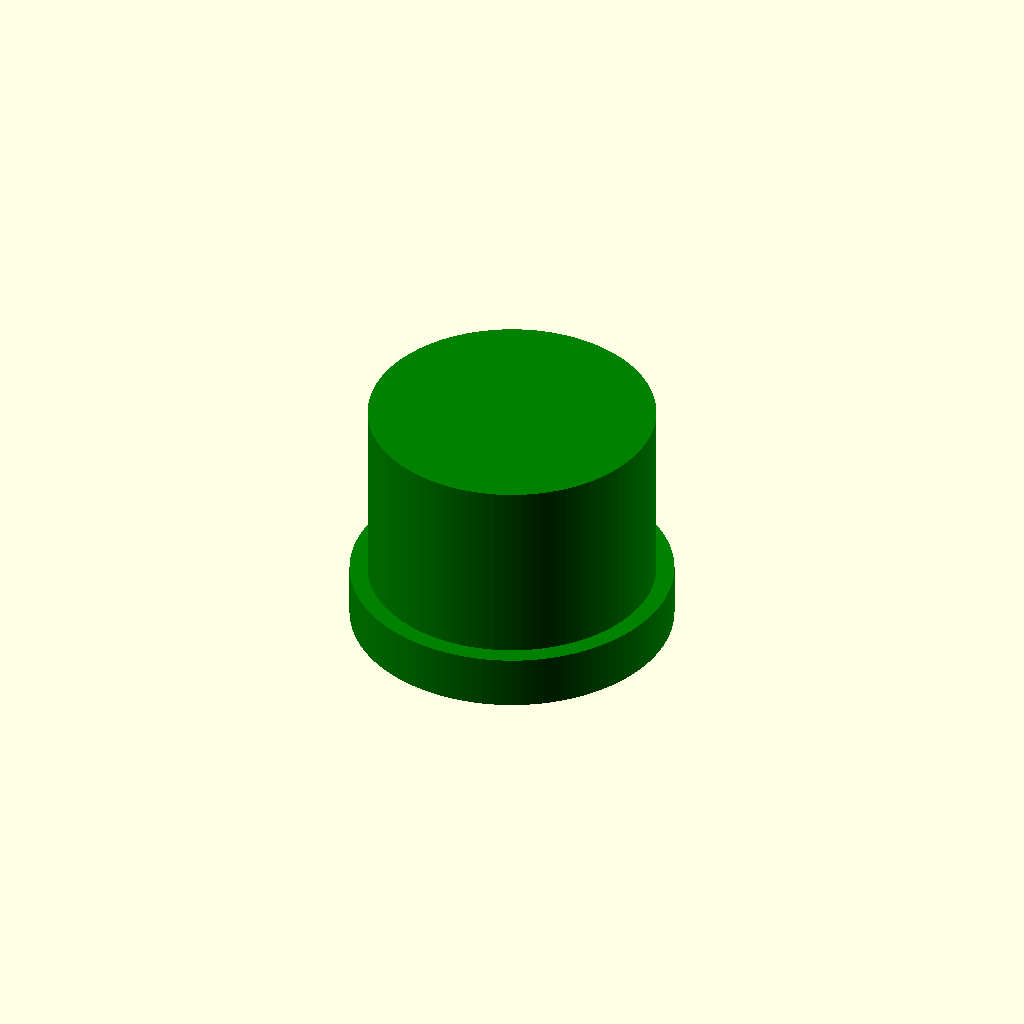
Cell 1 — every parameter at its default value.
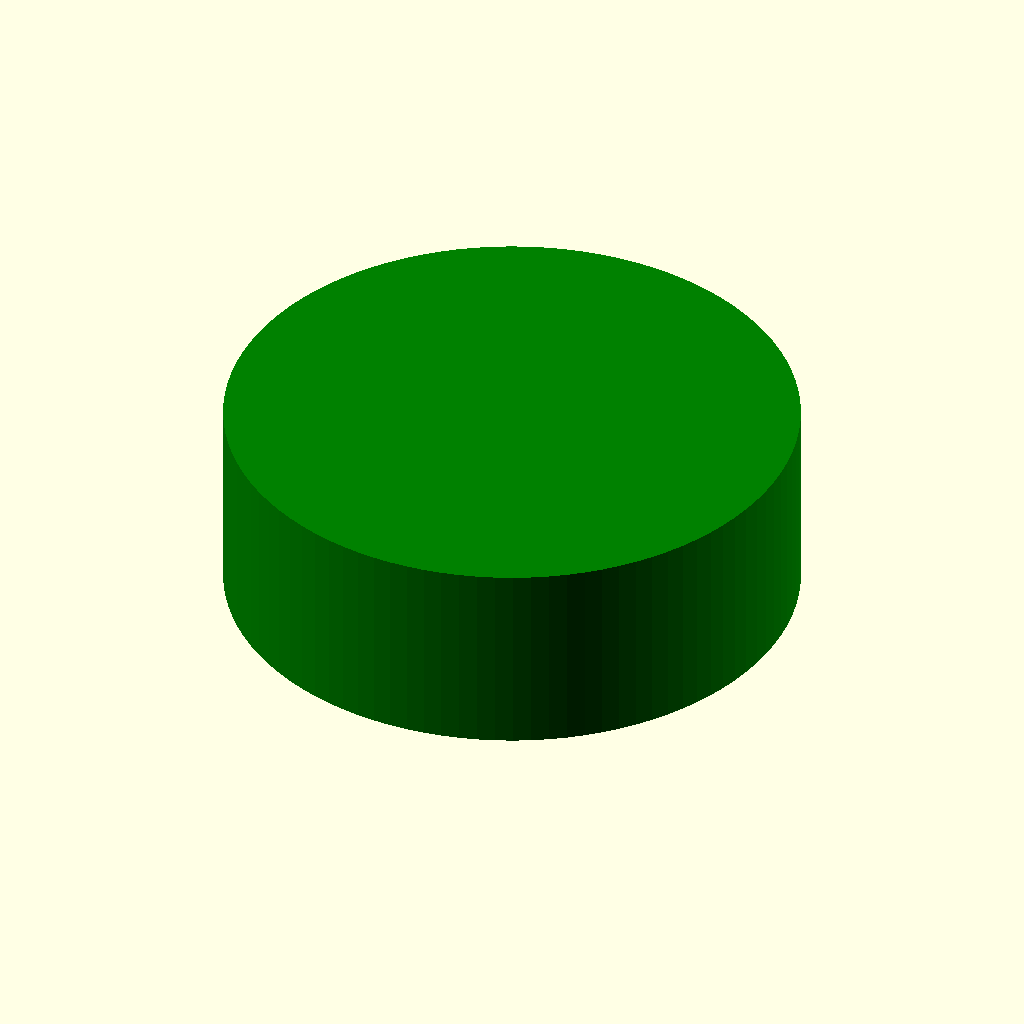
Cell 2: the same model with D = 160.
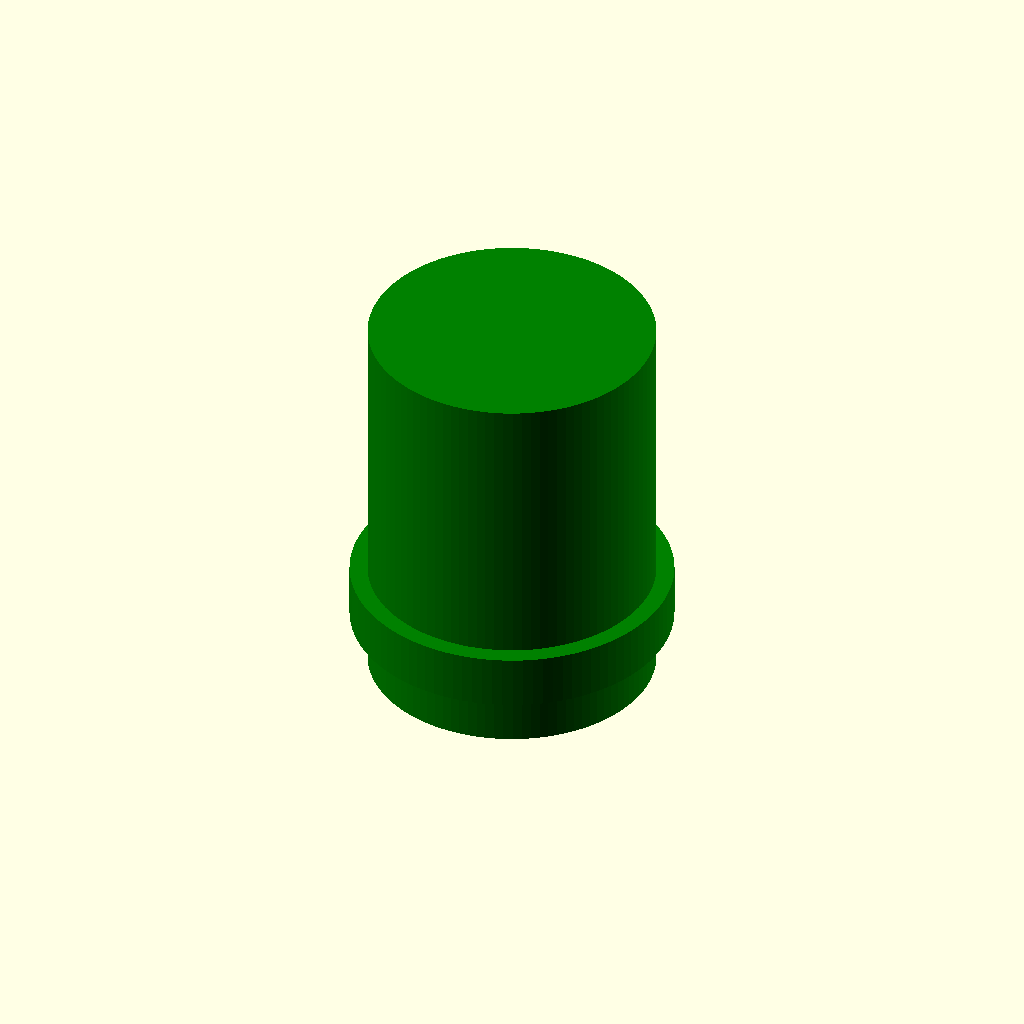
Cell 3 — H set to 220, the other parameters unchanged.
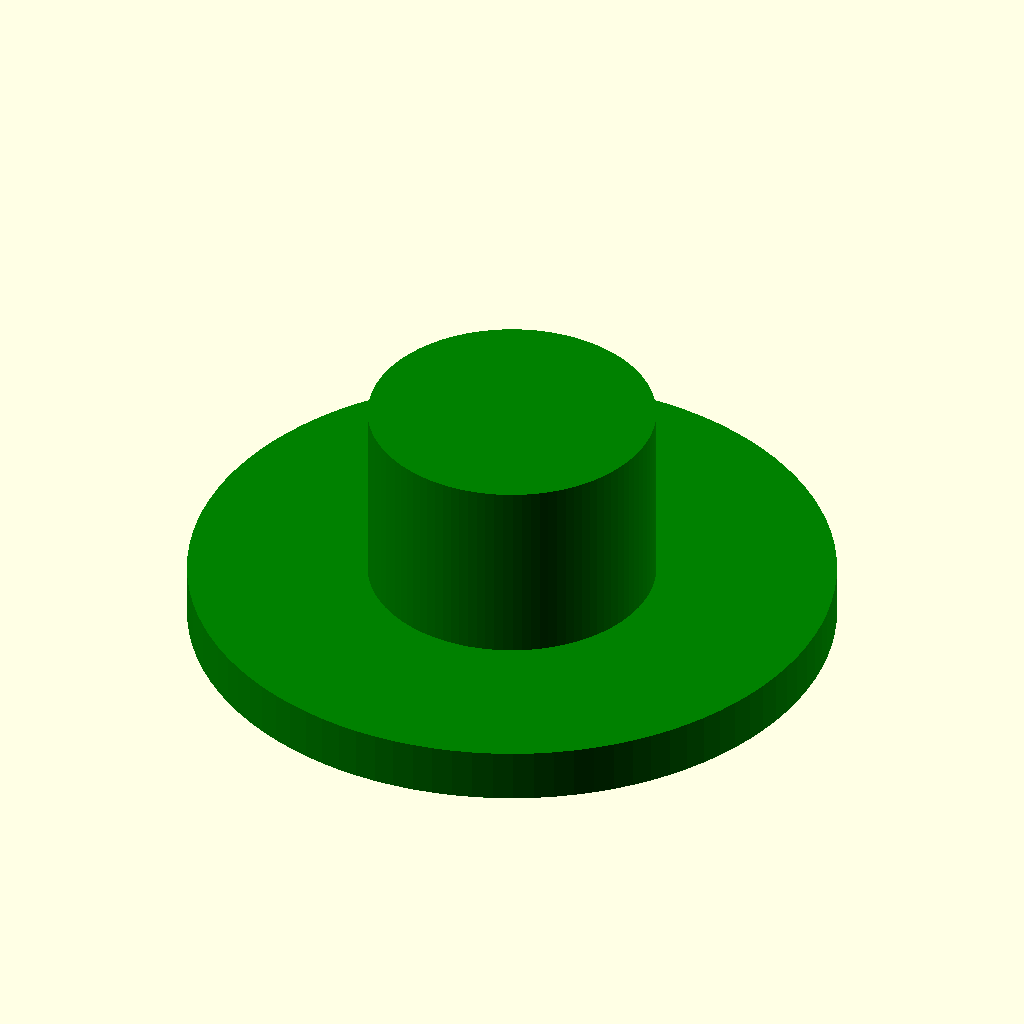
Cell 4 — E set to 180, the other parameters unchanged.
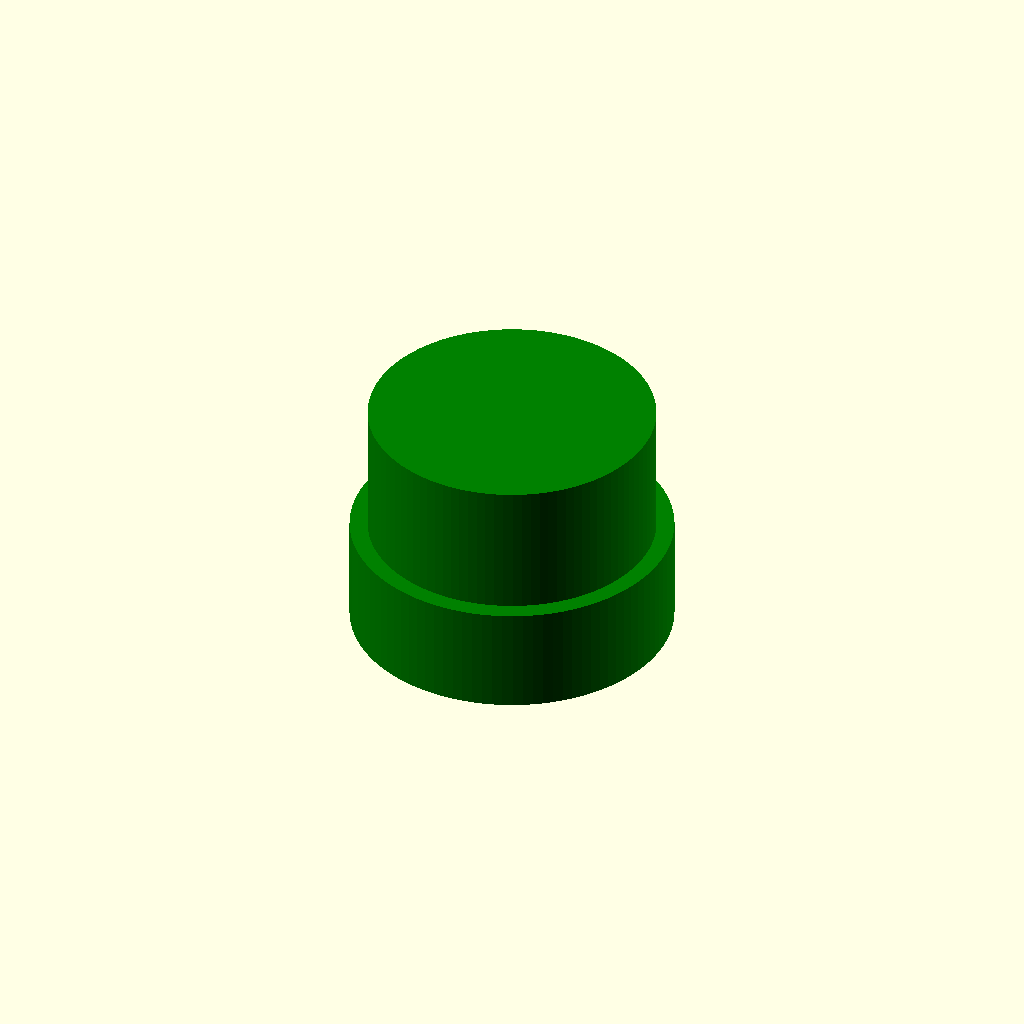
Cell 5 — L set to 60, the other parameters unchanged.
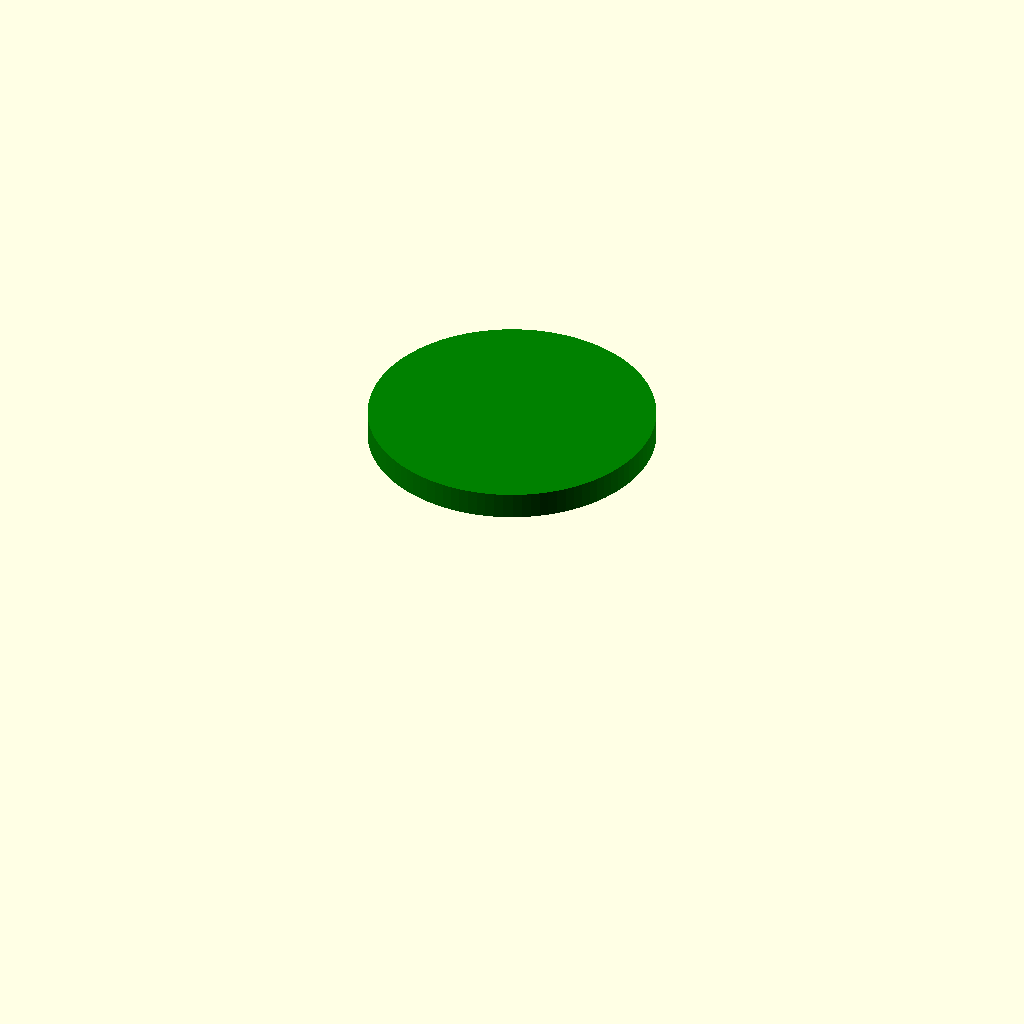
Cell 6 — D2 set to 150, the other parameters unchanged.
All cells are drawn from one camera (rotation 55°, 0°, 25°, orthographic, colour scheme Cornfield), so only the parameter changes between them.
The OpenSCAD source (inputs/thingiverse/files/thing-3144304/files/mariotube.scad):
//Pipping Dimensions
//All measurements below in mm

//Main Pipe Diameter
D=80;
//Main Pipe Height
H=110;
//Top Edge Diameter
E=90;
//Top Edge Height
L=30;
//Inside Pipe Diameter
D2=75;
//Inside Pipe Height
H2=240;

module pipeout(){
color("green",1.0) union (){
    cylinder(L,E,E,Center=true,$fn=100);
    translate([0,0,80]) cylinder(H,D,D,center=true,$fn=100);}
    
}
module pipein(){
    cylinder(H2,D2,D2,center=true,$fn=100);}
    
    difference(){pipeout(); pipein();}
Parameter table extracted from the source (name, type, default, range or options):
D: number, default 80
H: number, default 110
E: number, default 90
L: number, default 30
D2: number, default 75
H2: number, default 240
